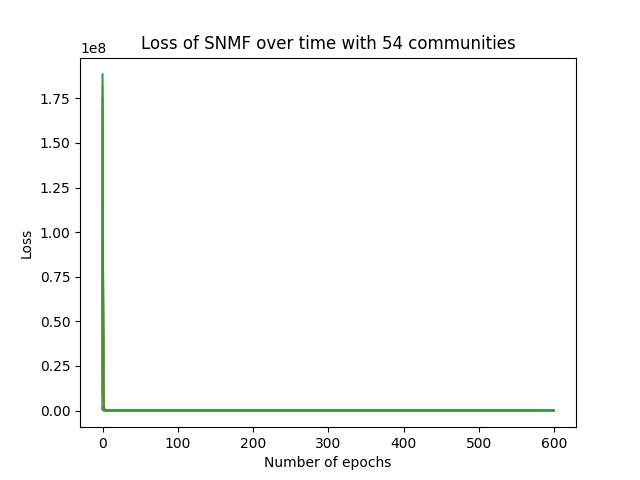

The data file committed next to this chart (first rows):
epoch, loss
0, 188461877
1, 11866054
2, 884427
3, 211664
4, 171740
5, 165430
6, 158973
7, 155175
8, 152160
9, 148806
10, 143828
11, 136890
12, 128887
13, 121553
14, 116226
15, 112799
16, 109605
17, 104613
18, 102271
19, 100338
20, 98653
21, 97197
22, 95763
23, 94219
24, 92630
25, 91236
26, 90185
27, 89243
28, 88075
29, 87141
30, 86473
31, 85881
32, 85344
33, 84862
34, 84432
35, 84047
36, 83701
37, 83391
38, 83113
39, 82865
40, 82643
41, 82445
42, 82267
43, 82107
44, 81961
45, 81826
46, 81699
47, 81581
48, 81468
49, 81361
50, 81258
51, 81159
52, 81063
53, 80970
54, 80879
55, 80791
56, 80705
57, 80621
58, 80539
59, 80459
... 540 more rows
